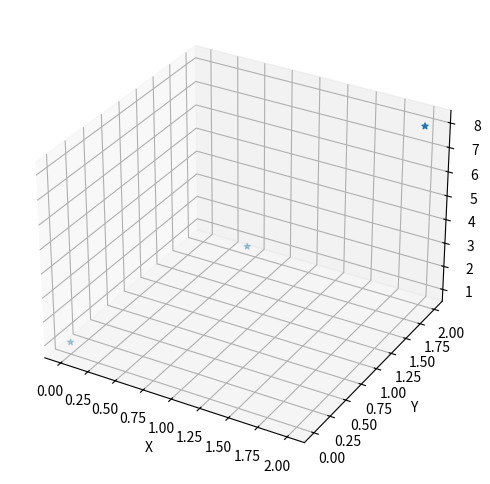

Here is the Python script that generated this plot:

from numpy import array
from matplotlib import pyplot as plt

features = [[0, 0], [1, 1], [2, 2]]
labels = [1, 4, 8]
featuresArray = array(features)

figure = plt.figure(figsize=(8, 6))
ax = figure.add_subplot(projection='3d')
ax.scatter(featuresArray[:, 0], featuresArray[:, 1], labels, marker='*')
ax.set_xlabel('X')
ax.set_ylabel('Y')
ax.set_zlabel('Z')
plt.show()
